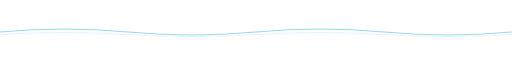
t = 0.00 s
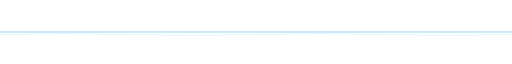
t = 2.00 s
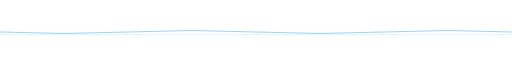
t = 3.00 s
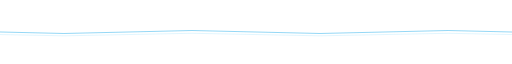
t = 5.00 s
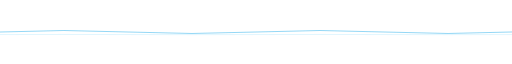
t = 7.00 s
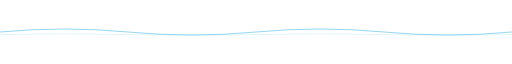
t = 8.00 s

The animated SVG that drew these frames (rendered in a browser with its animation timeline set to each time). Animation: 2 SMIL elements (animate=2); one cycle of 10.00 s, repeats indefinitely.

<svg width="100%" height="36" viewBox="0 0 1200 36" xmlns="http://www.w3.org/2000/svg" role="img" aria-label="Decorative divider of gentle rolling waves">
  <path d="M0,18 Q150,4 300,18 T600,18 T900,18 T1200,18" fill="none" stroke="#0EA5E9" stroke-width="1.5" stroke-linecap="round" opacity="0.7">
    <animate attributeName="d"
      values="M0,18 Q150,4 300,18 T600,18 T900,18 T1200,18;
              M0,18 Q150,32 300,18 T600,18 T900,18 T1200,18;
              M0,18 Q150,4 300,18 T600,18 T900,18 T1200,18"
      dur="8s" repeatCount="indefinite"/>
  </path>
  <path d="M0,24 Q150,14 300,24 T600,24 T900,24 T1200,24" fill="none" stroke="#38BDF8" stroke-width="1" stroke-linecap="round" opacity="0.35">
    <animate attributeName="d"
      values="M0,24 Q150,14 300,24 T600,24 T900,24 T1200,24;
              M0,24 Q150,30 300,24 T600,24 T900,24 T1200,24;
              M0,24 Q150,14 300,24 T600,24 T900,24 T1200,24"
      dur="10s" repeatCount="indefinite"/>
  </path>
</svg>
